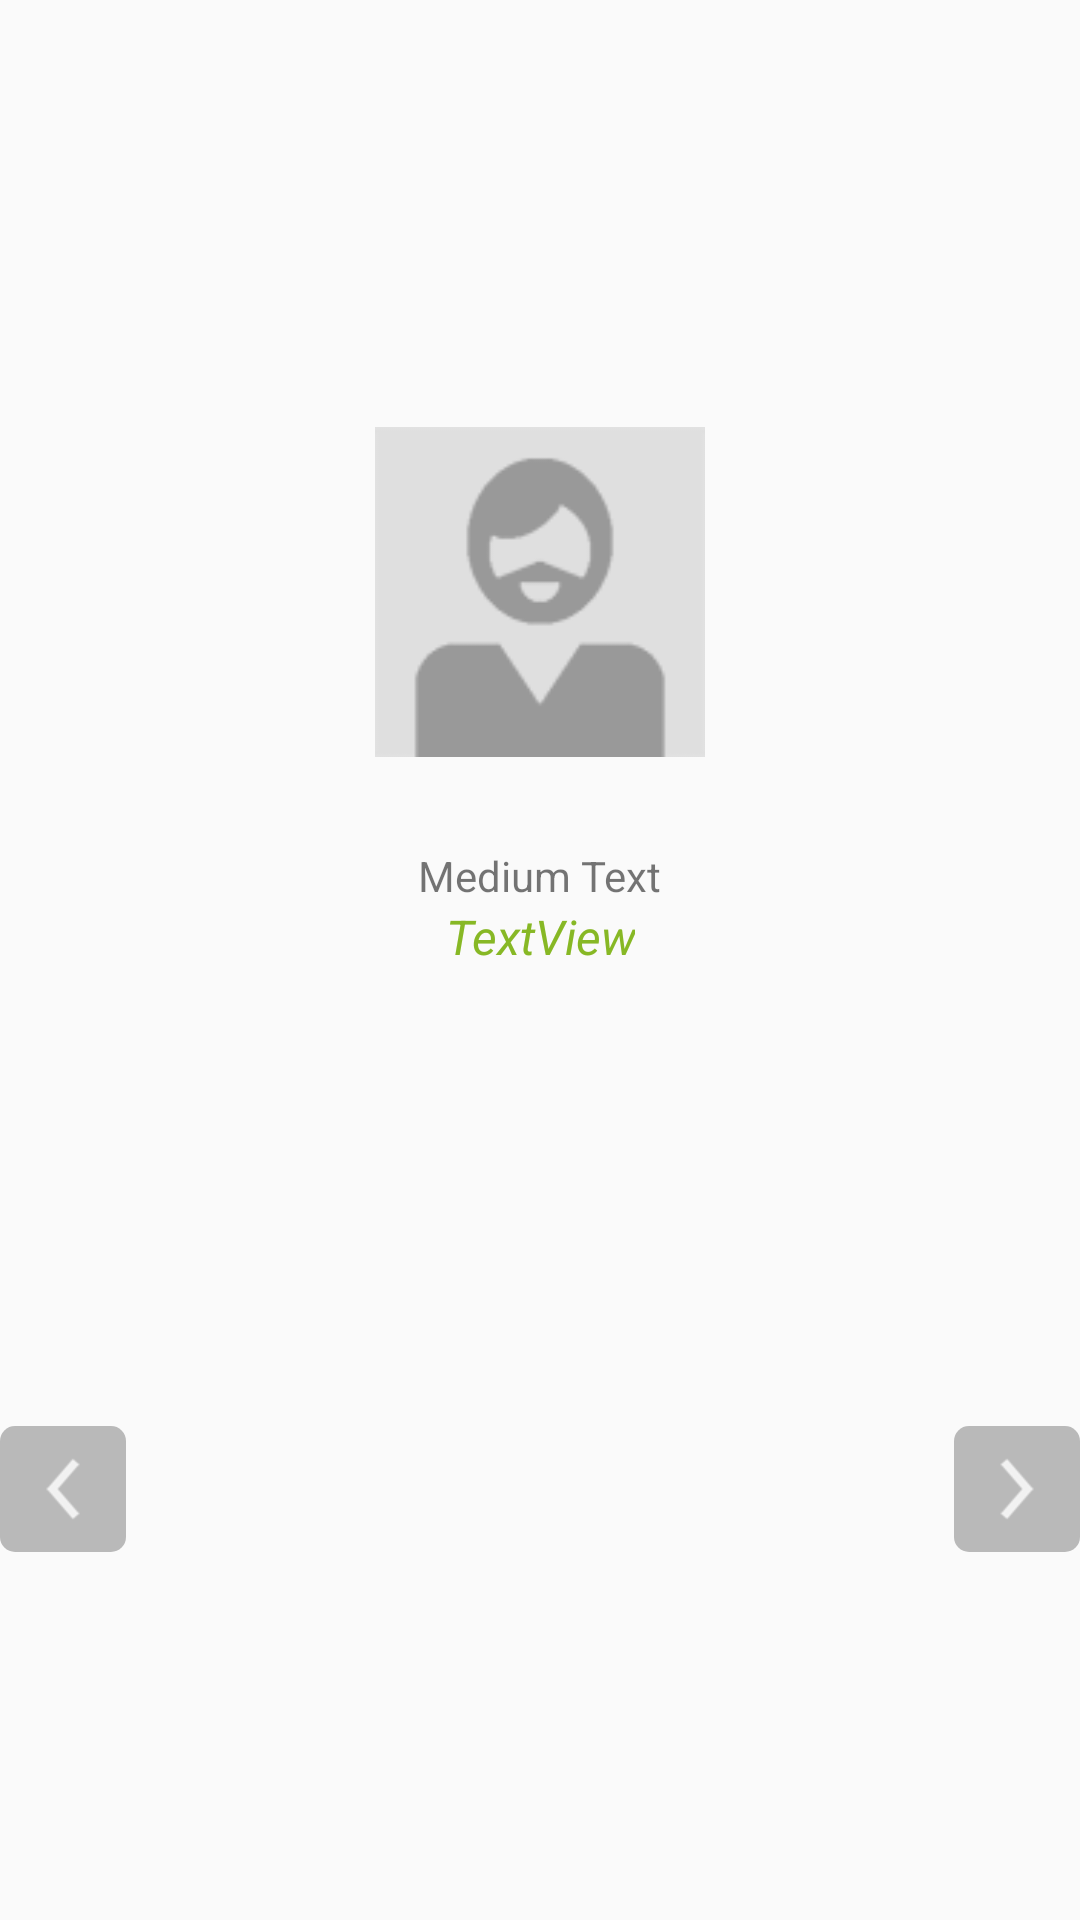

The Android layout XML behind this screen, and the referenced resources:
<!-- AndroidManifest.xml: application theme GreenActionBarTheme -->
<!-- res/layout/activity_quote.xml -->
<RelativeLayout xmlns:android="http://schemas.android.com/apk/res/android"
    xmlns:tools="http://schemas.android.com/tools" android:layout_width="match_parent"
    android:layout_height="match_parent"
    android:paddingBottom="@dimen/activity_vertical_margin"
    android:gravity="center"
    tools:context="com.srima.dailyboost.QuoteActivity">



    <ImageView
        android:id="@+id/imgcon"
        android:layout_width="110dp"
        android:layout_height="110dp"

        android:layout_centerHorizontal="true"
        android:layout_centerVertical="true"
        android:layout_marginTop="20dp"
        android:src="@mipmap/author" />

    <ScrollView
        android:layout_width="match_parent"
        android:layout_height="match_parent"
        android:layout_below="@+id/imgcon"
        android:layout_marginTop="30dp" >

        <LinearLayout
            android:layout_width="match_parent"
            android:layout_height="wrap_content"
            android:orientation="vertical" >

            <TextView
                android:id="@+id/textQuote"
                android:layout_width="wrap_content"
                android:layout_height="wrap_content"
                android:layout_gravity="center_vertical|center_horizontal"
                android:gravity="center"
                android:paddingLeft="8dp"
                android:paddingRight="8dp"
                android:text="Medium Text" />

            <TextView
                android:id="@+id/textAuth"
                android:layout_width="wrap_content"
                android:layout_height="wrap_content"
                android:layout_gravity="center"
                android:gravity="right"
                android:text="TextView"
                android:textColor="#87b825"
                android:textSize="16dp"
                android:textStyle="italic" />

        </LinearLayout>
    </ScrollView>
    <ImageButton
        android:id="@+id/btn_next"
        android:layout_width="wrap_content"
        android:layout_height="wrap_content"
        android:layout_alignParentBottom="true"
        android:layout_alignParentRight="true"
        android:padding="5dp"
        android:background="@drawable/round_background"
        android:src="@mipmap/next"
        />

    <ImageButton
        android:id="@+id/btn_prev"
        android:layout_width="wrap_content"
        android:layout_height="wrap_content"
        android:layout_alignParentBottom="true"
        android:layout_alignParentLeft="true"
        android:padding="5dp"
        android:background="@drawable/round_background"
        android:src="@mipmap/prev"
        />

</RelativeLayout>
<!-- resources referenced by this layout -->
<resources>
  <!-- drawable round_background (drawable) -->
  <?xml version="1.0" encoding="utf-8"?>
  <shape xmlns:android="http://schemas.android.com/apk/res/android"
      android:padding="10dp"
      android:shape="rectangle">
  
      <solid android:color="#AA999999" />
  
      <corners
          android:bottomLeftRadius="5dp"
          android:bottomRightRadius="5dp"
          android:topLeftRadius="5dp"
          android:topRightRadius="5dp" />
  
  </shape>
  <!-- mipmap author: png bitmap (mipmap-xhdpi, 2909 bytes) -->
  <!-- mipmap next: png bitmap (mipmap-xhdpi, 15662 bytes) -->
  <!-- mipmap prev: png bitmap (mipmap-xhdpi, 15662 bytes) -->
  <style name="GreenActionBarTheme" parent="GreenActionBarTheme.Base">
  
      </style>
  <style name="GreenActionBarTheme.Base" parent="Theme.AppCompat.Light.DarkActionBar">
  
  
          <item name="colorPrimary">@color/colorPrimary</item>
          <item name="colorPrimaryDark">@color/colorPrimaryDark</item>
          <item name="colorAccent">@color/colorAccent</item>
      </style>
  <color name="colorPrimary">#689F38</color>
  <color name="colorPrimaryDark">#558B2F</color>
  <color name="colorAccent">#009688</color>
</resources>
